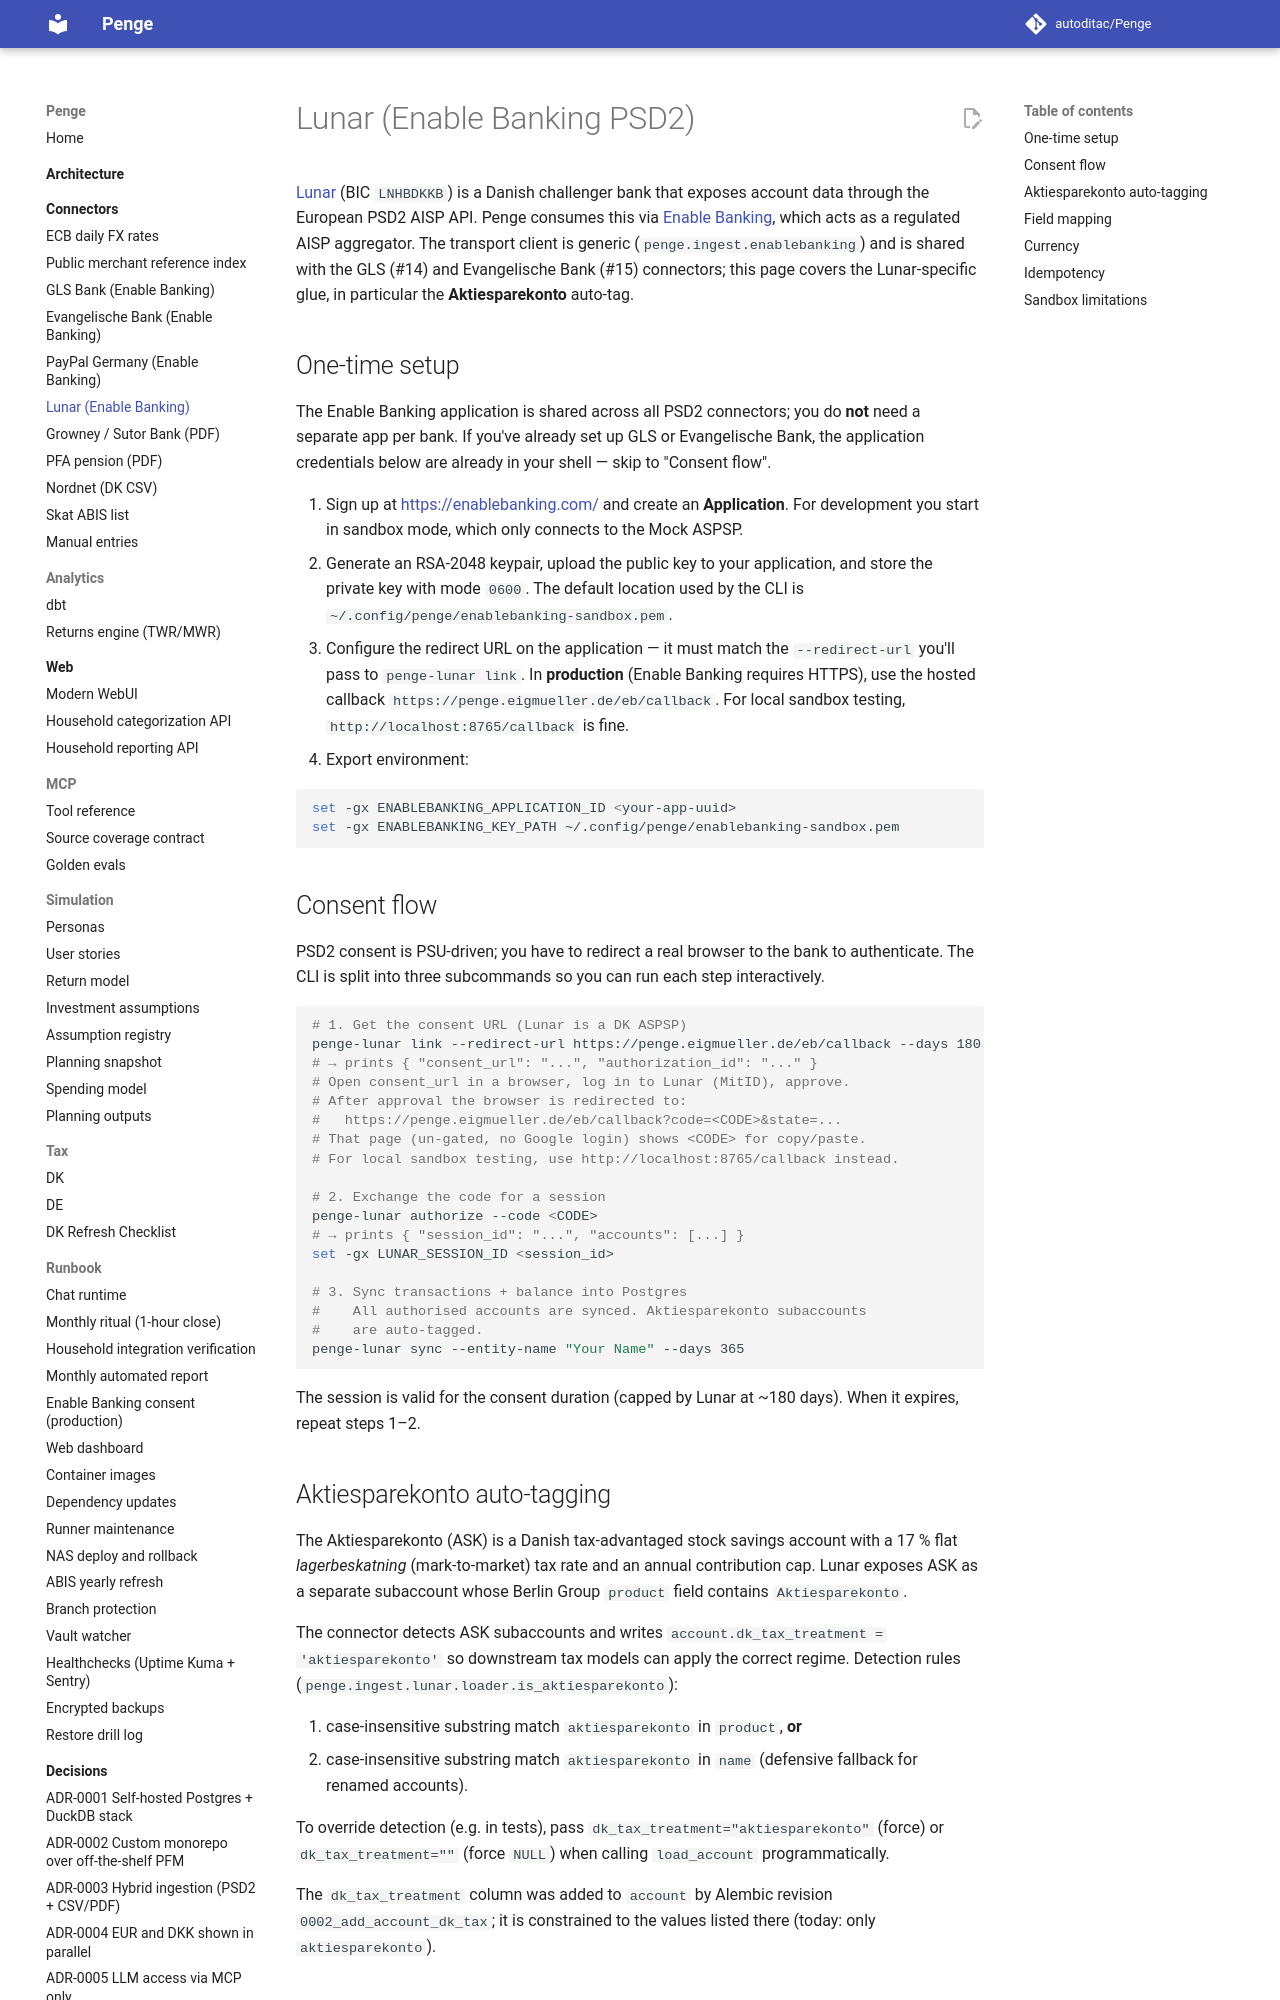

repository: autoditac/Penge · page: connectors/lunar/index.html · generator: mkdocs

# Lunar (Enable Banking PSD2)

[Lunar](https://www.lunar.app/) (BIC `LNHBDKKB`) is a Danish
challenger bank that exposes account data through the European PSD2
AISP API. Penge consumes this via
[Enable Banking](https://enablebanking.com/), which acts as a
regulated AISP aggregator. The transport client is generic
(`penge.ingest.enablebanking`) and is shared with the GLS (#14) and
Evangelische Bank (#15) connectors; this page covers the
Lunar-specific glue, in particular the **Aktiesparekonto** auto-tag.

## One-time setup

The Enable Banking application is shared across all PSD2 connectors;
you do **not** need a separate app per bank. If you've already set
up GLS or Evangelische Bank, the application credentials below are
already in your shell — skip to "Consent flow".

1. Sign up at <https://enablebanking.com/> and create an
   **Application**. For development you start in sandbox mode, which
   only connects to the Mock ASPSP.
2. Generate an RSA-2048 keypair, upload the public key to your
   application, and store the private key with mode `0600`. The
   default location used by the CLI is
   `~/.config/penge/enablebanking-sandbox.pem`.
3. Configure the redirect URL on the application — it must match the
   `--redirect-url` you'll pass to `penge-lunar link`. In **production**
   (Enable Banking requires HTTPS), use the hosted callback
   `https://penge.eigmueller.de/eb/callback`. For local sandbox
   testing, `http://localhost:8765/callback` is fine.
4. Export environment:

   ```fish
   set -gx ENABLEBANKING_APPLICATION_ID <your-app-uuid>
   set -gx ENABLEBANKING_KEY_PATH ~/.config/penge/enablebanking-sandbox.pem
   ```

## Consent flow

PSD2 consent is PSU-driven; you have to redirect a real browser to
the bank to authenticate. The CLI is split into three subcommands so
you can run each step interactively.

```fish
# 1. Get the consent URL (Lunar is a DK ASPSP)
penge-lunar link --redirect-url https://penge.eigmueller.de/eb/callback --days 180
# → prints { "consent_url": "...", "authorization_id": "..." }
# Open consent_url in a browser, log in to Lunar (MitID), approve.
# After approval the browser is redirected to:
#   https://penge.eigmueller.de/eb/callback?code=<CODE>&state=...
# That page (un-gated, no Google login) shows <CODE> for copy/paste.
# For local sandbox testing, use http://localhost:8765/callback instead.

# 2. Exchange the code for a session
penge-lunar authorize --code <CODE>
# → prints { "session_id": "...", "accounts": [...] }
set -gx LUNAR_SESSION_ID <session_id>

# 3. Sync transactions + balance into Postgres
#    All authorised accounts are synced. Aktiesparekonto subaccounts
#    are auto-tagged.
penge-lunar sync --entity-name "Your Name" --days 365
```

The session is valid for the consent duration (capped by Lunar at
~180 days). When it expires, repeat steps 1–2.
